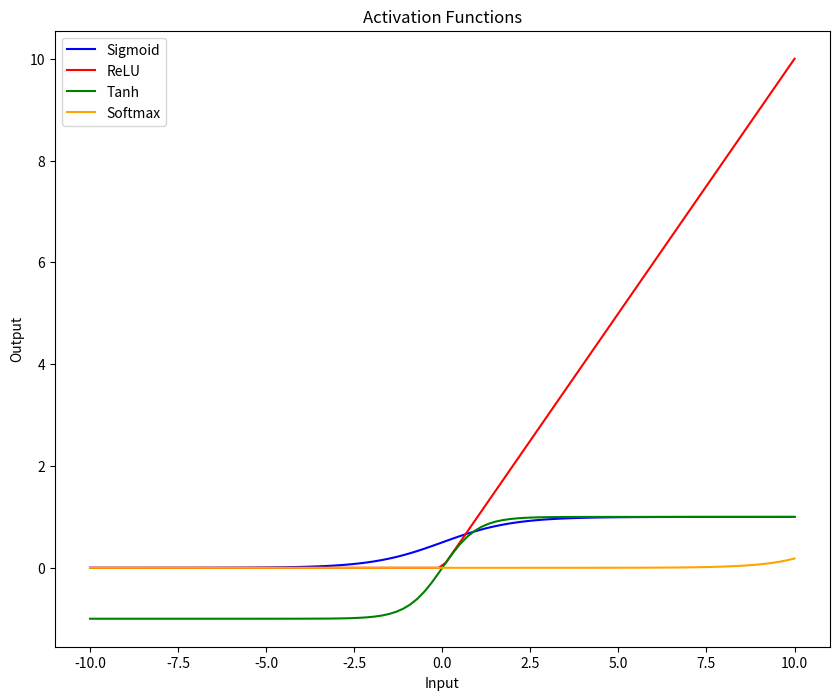

Reproduce this figure in Python.
import numpy as np
import matplotlib.pyplot as plt

def sigmoid(x):
    return 1/(1+np.exp(-x))

def relu(x):
    return np.maximum(0,x)

def tanh(x):
    return np.tanh(x)

def softmax(x):
    exp_x = np.exp(x - np.max(x))
    return exp_x / np.sum(exp_x, axis=0, keepdims=True)


#forward pass function
def forward_pass(x,bias,weights,activation_function):
    z = np.dot(weights,x) + bias
    a = activation_function(z)
    return a

#example usage
x = np.array([0.5, 0.2, 0.1])
weights = np.array([[0.1, 0.2, 0.3],[0.4, 0.5, 0.6],[0.7, 0.8, 0.9]])
bias = np.array([0.1, 0.2, 0.3])

#forward pass using sigmoid activation function
output_sigmoid = forward_pass(x,bias,weights,sigmoid)
output_relu = forward_pass(x,bias,weights,relu)
output_tanh = forward_pass(x,bias,weights,tanh)
output_softmax = forward_pass(x,bias,weights,softmax)

print(f"Output using sigmoid activation function: {output_sigmoid}")
print(f"Output using relu activation function: {output_relu}")
print(f"Output using tanh activation function: {output_tanh}")
print(f"Output using softmax activation function: {output_softmax}")


z = np.linspace(-10,10,100)

#plot activation functions
plt.figure(figsize=(10,8))
plt.plot(z,sigmoid(z),label='Sigmoid',color='blue')
plt.plot(z,relu(z),label='ReLU',color='red')
plt.plot(z,tanh(z),label='Tanh',color='green')
plt.plot(z,softmax(z),label='Softmax',color='orange')

plt.title('Activation Functions')
plt.xlabel('Input')
plt.ylabel('Output')
plt.legend()
plt.show()
